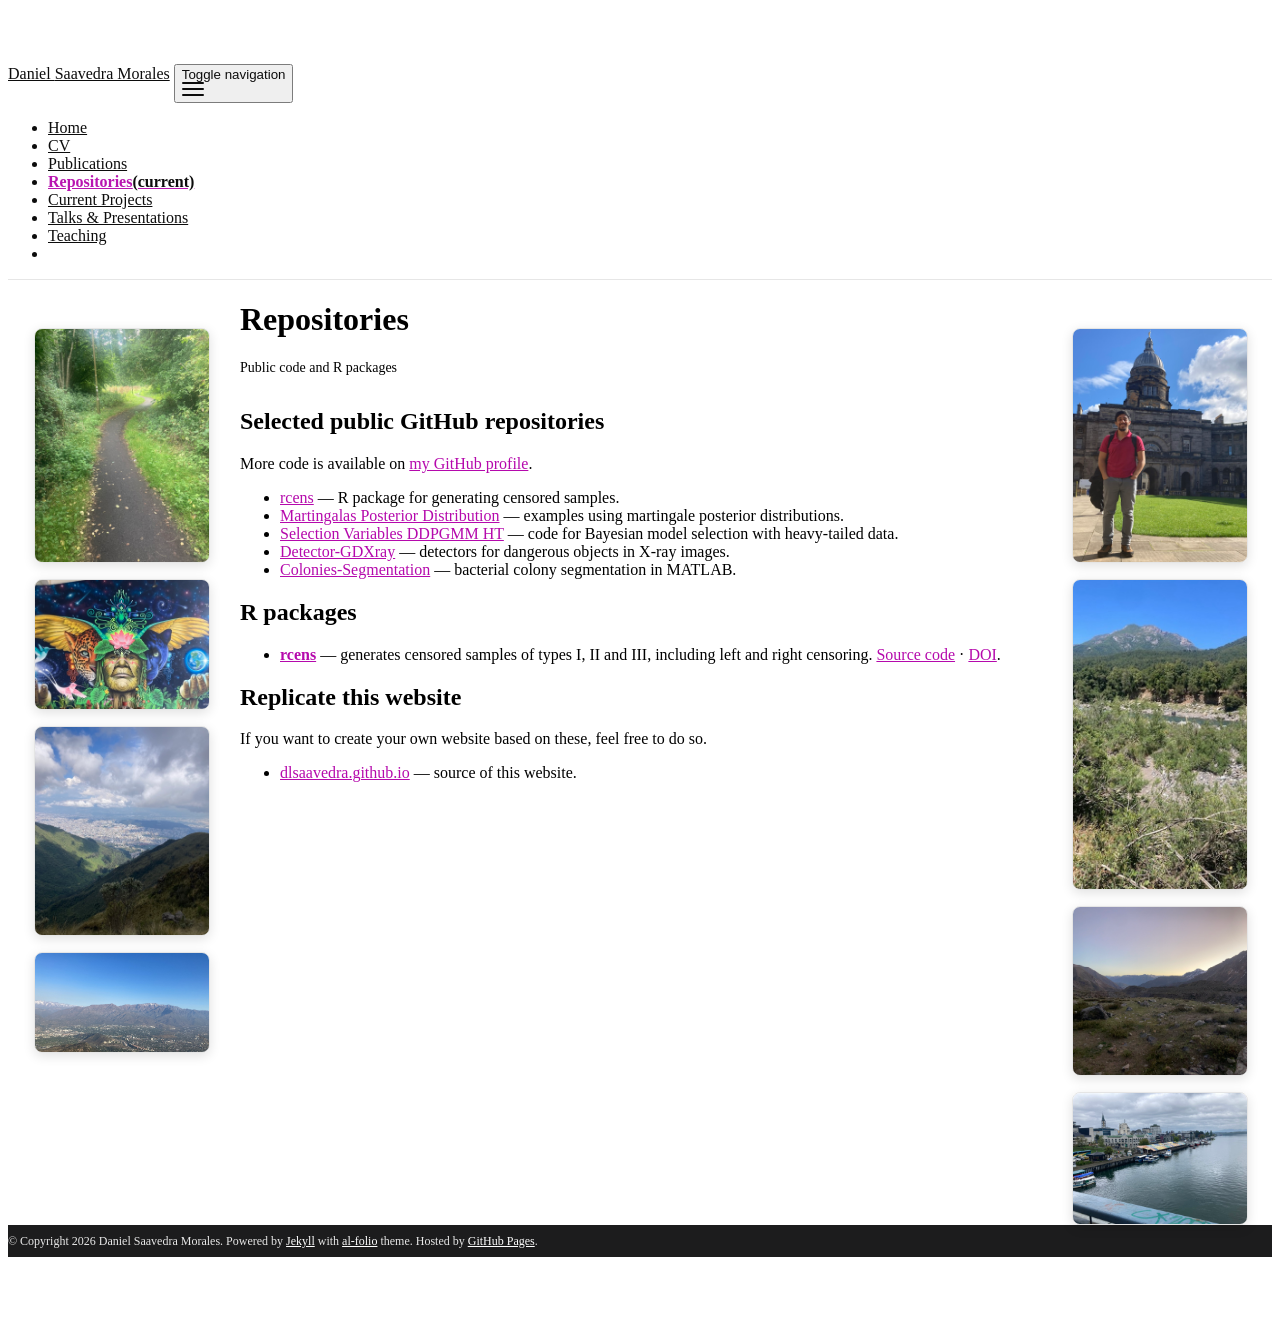

repository: dlsaavedra/dlsaavedra.github.io · page: repositories/index.html · generator: jekyll

---
layout: page
permalink: /repositories/
title: Repositories
description: Public code and R packages
nav: true
nav_order: 3
---

## Selected public GitHub repositories

More code is available on [my GitHub profile](https://github.com/dlsaavedra?tab=repositories).

- [rcens](https://github.com/dlsaavedra/rcens) — R package for generating censored samples.
- [Martingalas Posterior Distribution](https://github.com/dlsaavedra/Examples_Martingale_posterior_distributions) — examples using martingale posterior distributions.
- [Selection Variables DDPGMM HT](https://github.com/dlsaavedra/DDPGMM_HT_SelectVariables) — code for Bayesian model selection with heavy-tailed data.
- [Detector-GDXray](https://github.com/dlsaavedra/Detector_GDXray) — detectors for dangerous objects in X-ray images.
- [Colonies-Segmentation](https://github.com/dlsaavedra/Colonies-Segmentation) — bacterial colony segmentation in MATLAB.

## R packages

- **[rcens](https://cran.r-project.org/package=rcens)** — generates censored samples of types I, II and III, including left and right censoring. [Source code](https://github.com/dlsaavedra/rcens) · [DOI](https://doi.org/10.32614/CRAN.package.rcens).

## Replicate this website

If you want to create your own website based on these, feel free to do so.

- [dlsaavedra.github.io](https://github.com/dlsaavedra/dlsaavedra.github.io) — source of this website.
